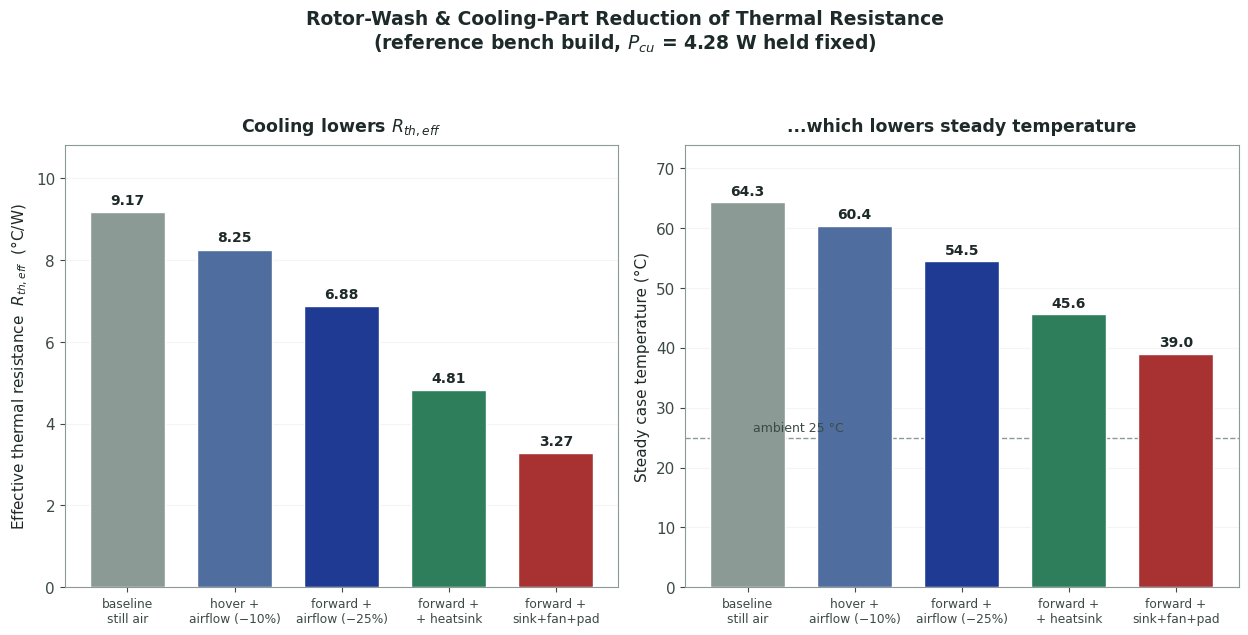

Write the Python code that produced this figure. (Note: this script raises an exception after producing the figure.)
#!/usr/bin/env python3
"""
Generates cooling_rth_reduction.png for the thermal-management experiment,
referenced from theory.md Section 5 ("Cooling: Rotor-Wash, Forced Convection
& Cooling Parts") and procedure.md Stage 4.

Shows how the effective thermal resistance R_th_eff (and the steady case
temperature it drives) falls with cooling airflow and bolt-on parts, using
the same reductions as main.js (coolingRth + COOLING_PART_FRAC):
  hover   airflow: 3% -> 10%      forward airflow: 15% -> 25%
  heatsink -30%,  fan -20%,  pad -15%  (multiplicative)
Baseline reference build: R_th_eff = 9.171 C/W, P_cu = 4.283 W.
"""
import matplotlib
matplotlib.use("Agg")
import matplotlib.pyplot as plt
import numpy as np

BG, INK, INK2, MUTED, GRID = "#ffffff", "#1e2a29", "#3c4a46", "#8b9a95", "#dde4e1"
TEAL, AMBER, DANGER, GREEN, SLATE = "#1f3a93", "#c65d3b", "#a83232", "#2e7d5b", "#4f6d9e"
plt.rcParams.update({
    "figure.dpi": 150, "savefig.dpi": 150, "font.family": "sans-serif",
    "font.sans-serif": ["Segoe UI", "DejaVu Sans", "Arial"], "font.size": 11,
    "text.color": INK, "axes.facecolor": BG, "figure.facecolor": BG,
    "axes.edgecolor": MUTED, "axes.labelcolor": INK, "xtick.color": INK2, "ytick.color": INK2,
})

T_AMB, P_CU, R_BASE = 25.0, 4.283, 9.171


def case_temp(rth):
    return T_AMB + P_CU * rth


# scenarios: (label, R_th_eff, color)
scen = [
    ("baseline\nstill air", R_BASE, MUTED),
    ("hover +\nairflow (−10%)", R_BASE * 0.90, SLATE),
    ("forward +\nairflow (−25%)", R_BASE * 0.75, TEAL),
    ("forward +\n+ heatsink", R_BASE * 0.75 * 0.70, GREEN),
    ("forward +\nsink+fan+pad", R_BASE * 0.75 * 0.70 * 0.80 * 0.85, DANGER),
]
labels = [s[0] for s in scen]
rths = [s[1] for s in scen]
cols = [s[2] for s in scen]
temps = [case_temp(r) for r in rths]
for lbl, r, tC in zip(labels, rths, temps):
    print(f"{lbl.replace(chr(10),' '):30s} R_th={r:5.2f} C/W  case={tC:5.1f} C")

fig, (ax1, ax2) = plt.subplots(1, 2, figsize=(12.6, 6.3))
x = np.arange(len(scen))

# left: R_th bars
b1 = ax1.bar(x, rths, color=cols, edgecolor="white", width=0.7, zorder=3)
for b, r in zip(b1, rths):
    ax1.text(b.get_x() + b.get_width() / 2, r + 0.12, f"{r:.2f}", ha="center",
             va="bottom", fontsize=10, fontweight="bold", color=INK)
ax1.set_ylabel("Effective thermal resistance  $R_{th,eff}$  (°C/W)")
ax1.set_title("Cooling lowers $R_{th,eff}$", fontsize=12.5, fontweight="bold", pad=10)
ax1.set_xticks(x); ax1.set_xticklabels(labels, fontsize=8.8)
ax1.set_ylim(0, R_BASE * 1.18)
ax1.grid(True, axis="y", alpha=0.35, color=GRID)

# right: resulting case temperature
b2 = ax2.bar(x, temps, color=cols, edgecolor="white", width=0.7, zorder=3)
for b, tC in zip(b2, temps):
    ax2.text(b.get_x() + b.get_width() / 2, tC + 0.7, f"{tC:.1f}", ha="center",
             va="bottom", fontsize=10, fontweight="bold", color=INK)
ax2.axhline(T_AMB, color=MUTED, lw=1.0, ls="--")
ax2.text(0.05, T_AMB + 1.0, "ambient 25 °C", fontsize=9, color=INK2)
ax2.set_ylabel("Steady case temperature (°C)")
ax2.set_title("...which lowers steady temperature", fontsize=12.5, fontweight="bold", pad=10)
ax2.set_xticks(x); ax2.set_xticklabels(labels, fontsize=8.8)
ax2.set_ylim(0, max(temps) * 1.15)
ax2.grid(True, axis="y", alpha=0.35, color=GRID)

fig.suptitle("Rotor-Wash & Cooling-Part Reduction of Thermal Resistance\n"
             "(reference bench build, $P_{cu}$ = 4.28 W held fixed)",
             fontsize=13.5, fontweight="bold", y=1.0)
fig.tight_layout(rect=[0, 0, 1, 0.95])
out = "/Users/ajith/Desktop/vlgen/exp-thermal-management-dei/experiment/images/cooling_rth_reduction.png"
fig.savefig(out, dpi=150, bbox_inches="tight", facecolor=BG)
print("Saved:", out)
